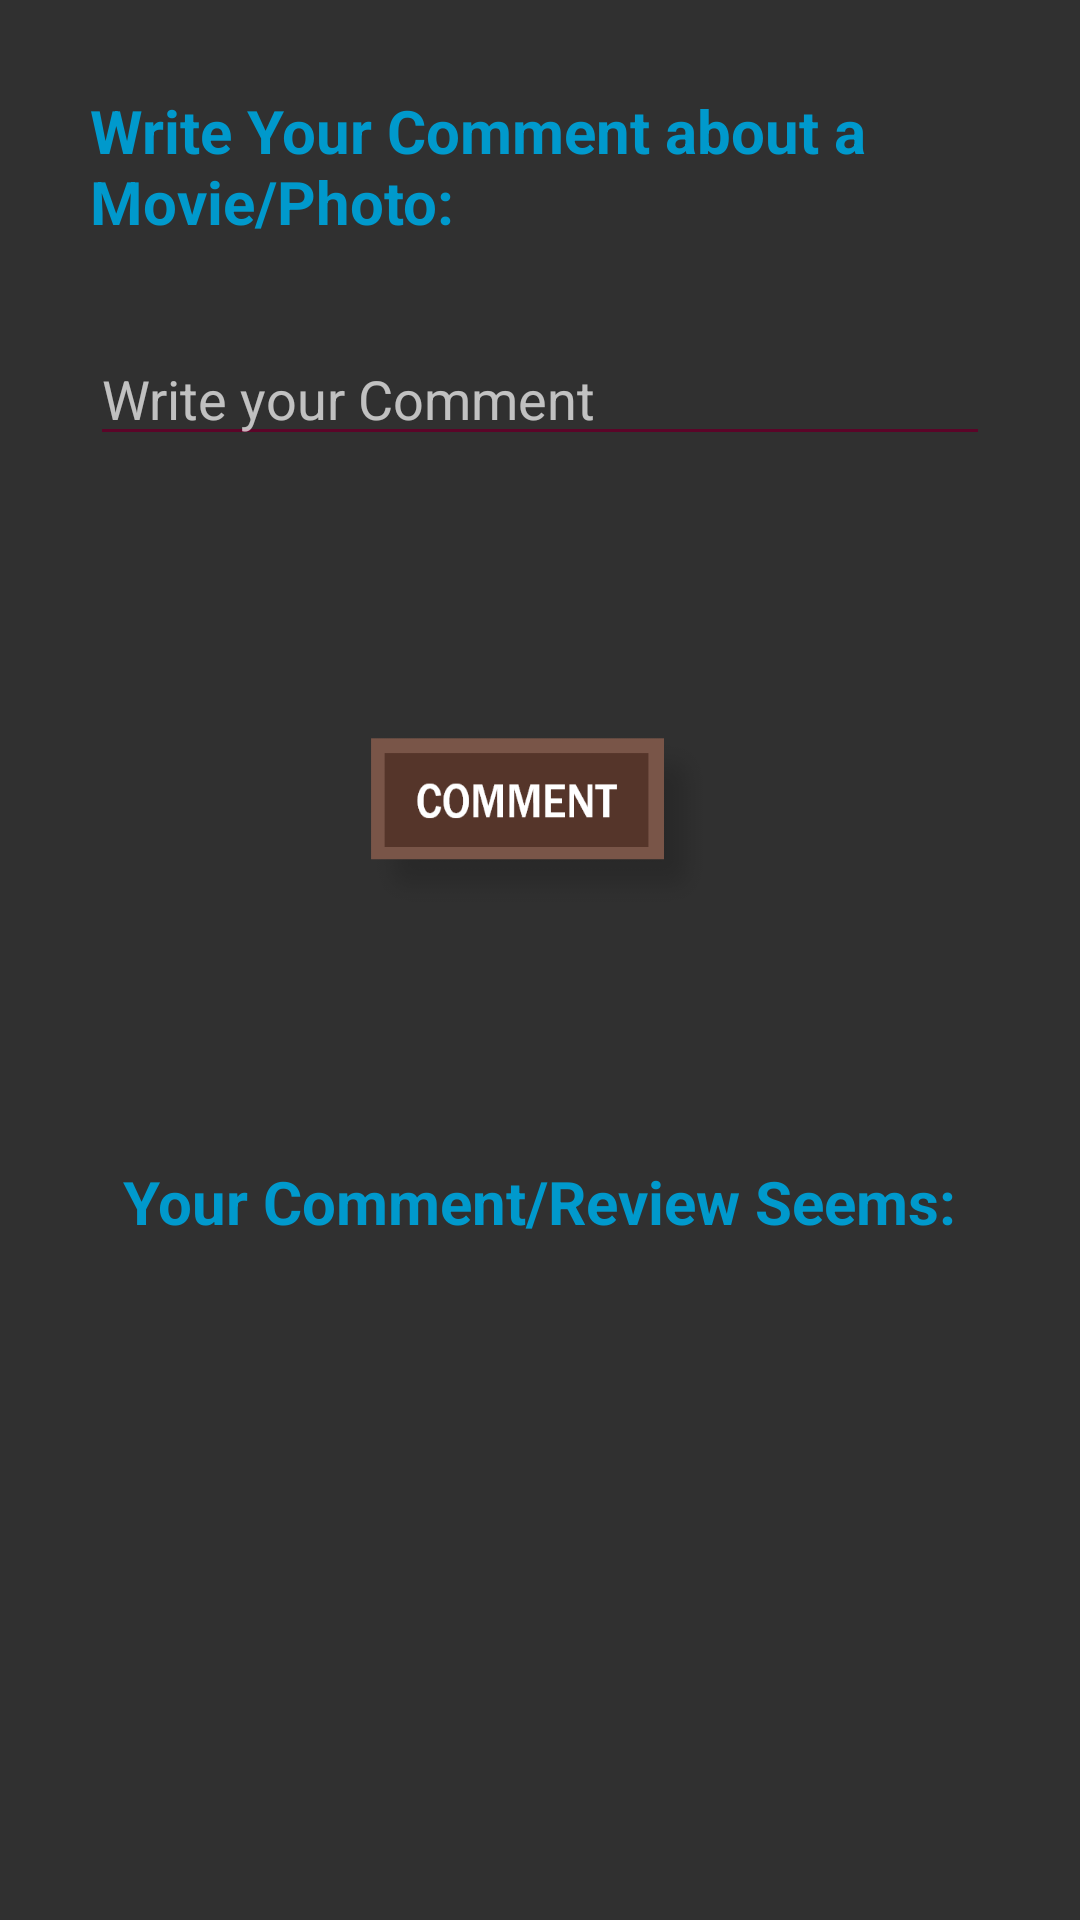

Here is an Android app screen rendered from its layout file. Give the layout XML and the strings, colors and styles it references.
<!-- AndroidManifest.xml: activity theme AppTheme.Dark -->
<!-- res/layout/activity_main.xml -->
<?xml version="1.0" encoding="UTF-8"?>
<LinearLayout xmlns:app="http://schemas.android.com/apk/res-auto"
    xmlns:tools="http://schemas.android.com/tools"
    xmlns:android="http://schemas.android.com/apk/res/android"
    android:layout_width="match_parent"
    android:layout_height="match_parent"
    android:focusableInTouchMode="true"
    android:background="@drawable/main"

    tools:context=".MainActivity">

     <ScrollView
         android:layout_width="match_parent"
         android:layout_height="wrap_content">

     <LinearLayout

         android:layout_width="wrap_content"
         android:layout_height="wrap_content"
         android:orientation="vertical">


    <TextView
        android:id="@+id/result1"
        android:layout_gravity="center"
        android:layout_width="wrap_content"
        android:layout_height="wrap_content"
        android:text="Write Your Comment about a Movie/Photo:"
        android:gravity="start"
        android:textColor="@android:color/holo_blue_dark"
        android:layout_marginTop="30dp"
        android:layout_marginLeft="30dp"
        android:layout_marginRight="30dp"
        android:textSize="20sp"
        android:textStyle="bold"
        />


    <EditText
        android:id="@+id/myBox"

        android:layout_margin="30dp"
        android:layout_width="match_parent"
        android:layout_height="wrap_content"

        android:backgroundTint="@color/primary_dark"


        android:hint="Write your Comment"
        android:shadowColor="@color/primary_dark"
        android:textCursorDrawable="@null"
        android:inputType="textMultiLine"
        android:textColor="@color/primary_dark"
        />



    <Button
        android:id="@+id/bt"

        android:layout_width="120dp"
        android:layout_height="65dp"
        android:layout_margin="60dp"
        android:layout_gravity="center"

        android:background="@drawable/cmnt"
        />

    <TextView
        android:id="@+id/result"
        android:layout_gravity="center"
        android:layout_width="wrap_content"
        android:layout_height="wrap_content"
        android:text="Your Comment/Review Seems:"
        android:gravity="start"
        android:textColor="@android:color/holo_blue_dark"
        android:layout_margin="20dp"
        android:textSize="20sp"
        android:textStyle="bold"
        />


    <TextView
        android:id="@+id/result_tv"
        android:layout_width="wrap_content"
        android:layout_height="wrap_content"
        android:layout_gravity="center"
        android:gravity="start"
        android:layout_margin="20dp"


        android:textColor="@android:color/holo_blue_dark"
        android:textSize="25sp"
        android:textStyle="bold"
        />

     </LinearLayout>

     </ScrollView>

</LinearLayout>
<!-- resources referenced by this layout -->
<resources>
  <color name="primary_dark">#5b0428</color>
  <!-- drawable cmnt: png bitmap (drawable, 9389 bytes) -->
  <style name="AppTheme.Dark" parent="Theme.AppCompat.NoActionBar">
  
      <item name="colorPrimary">@color/primary</item>
  
      <item name="colorPrimaryDark">@color/primary_dark</item>
  
      <item name="colorAccent">@color/accent</item>
  
  
  
  </style>
  <color name="primary">#5b0428</color>
  <color name="accent">#fdfcfd</color>
</resources>
